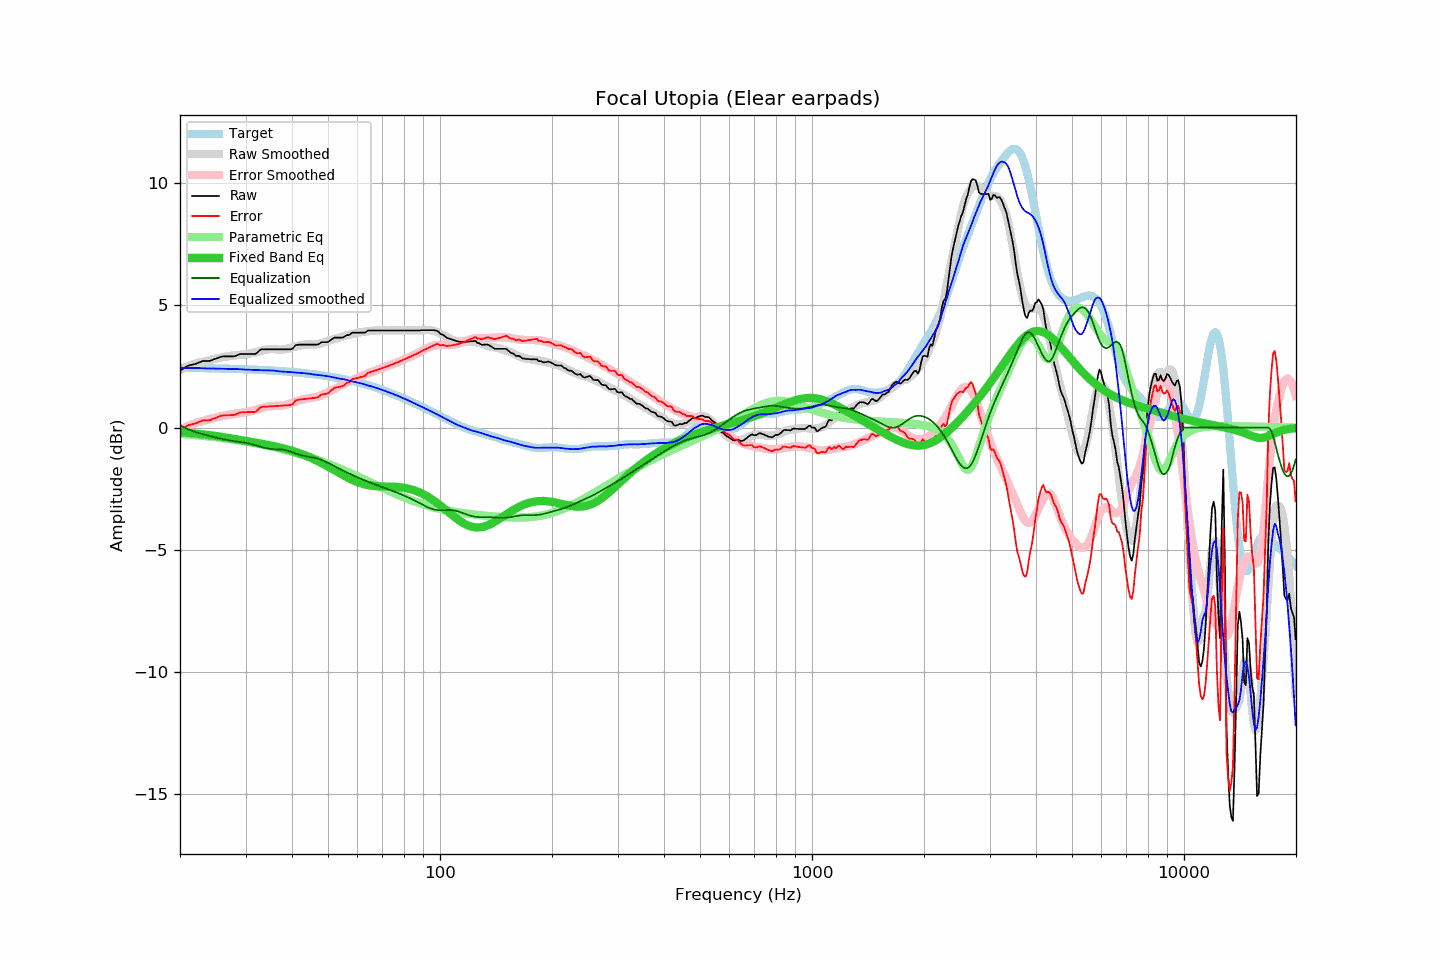

The data file committed next to this chart (first rows):
frequency, raw, error, smoothed, error_smoothed, equalization, parametric_eq, equalized_raw, equalized_smoothed, target
20.00, 2.33, -0.11, 2.35, -0.09, 0.09, -0.19, 2.42, 2.43, 2.44
20.20, 2.37, -0.07, 2.38, -0.05, 0.05, -0.19, 2.42, 2.44, 2.44
20.40, 2.41, -0.03, 2.41, -0.02, 0.02, -0.20, 2.43, 2.44, 2.44
20.61, 2.45, 0.01, 2.45, 0.01, -0.01, -0.20, 2.44, 2.44, 2.44
20.81, 2.49, 0.05, 2.48, 0.04, -0.04, -0.21, 2.45, 2.44, 2.44
21.02, 2.53, 0.09, 2.50, 0.06, -0.06, -0.21, 2.47, 2.44, 2.44
21.23, 2.55, 0.11, 2.53, 0.09, -0.09, -0.22, 2.46, 2.44, 2.44
21.44, 2.56, 0.12, 2.56, 0.12, -0.12, -0.23, 2.44, 2.44, 2.44
21.66, 2.58, 0.14, 2.58, 0.14, -0.14, -0.23, 2.44, 2.44, 2.44
21.87, 2.59, 0.16, 2.60, 0.17, -0.17, -0.24, 2.42, 2.44, 2.44
22.09, 2.61, 0.18, 2.63, 0.19, -0.19, -0.25, 2.42, 2.44, 2.43
22.31, 2.64, 0.21, 2.65, 0.21, -0.21, -0.25, 2.43, 2.43, 2.43
22.54, 2.67, 0.24, 2.66, 0.23, -0.23, -0.26, 2.44, 2.43, 2.43
22.76, 2.69, 0.26, 2.67, 0.25, -0.25, -0.27, 2.44, 2.43, 2.43
22.99, 2.72, 0.29, 2.69, 0.26, -0.26, -0.28, 2.46, 2.42, 2.43
23.22, 2.72, 0.29, 2.70, 0.28, -0.28, -0.28, 2.44, 2.42, 2.43
23.45, 2.72, 0.29, 2.72, 0.30, -0.30, -0.29, 2.42, 2.42, 2.43
23.69, 2.72, 0.29, 2.73, 0.32, -0.32, -0.30, 2.40, 2.42, 2.43
23.92, 2.72, 0.30, 2.75, 0.33, -0.33, -0.31, 2.39, 2.42, 2.42
24.16, 2.74, 0.32, 2.77, 0.35, -0.35, -0.32, 2.39, 2.42, 2.42
24.40, 2.76, 0.34, 2.79, 0.37, -0.37, -0.32, 2.39, 2.42, 2.42
24.65, 2.79, 0.37, 2.80, 0.39, -0.39, -0.33, 2.40, 2.42, 2.42
24.89, 2.81, 0.39, 2.82, 0.40, -0.40, -0.34, 2.41, 2.41, 2.42
25.14, 2.83, 0.41, 2.83, 0.42, -0.42, -0.35, 2.41, 2.41, 2.42
25.39, 2.86, 0.44, 2.84, 0.44, -0.44, -0.36, 2.42, 2.41, 2.42
25.65, 2.88, 0.47, 2.86, 0.45, -0.45, -0.37, 2.43, 2.41, 2.41
25.91, 2.90, 0.49, 2.87, 0.47, -0.47, -0.38, 2.43, 2.40, 2.41
26.16, 2.91, 0.50, 2.88, 0.48, -0.48, -0.39, 2.43, 2.40, 2.41
26.43, 2.91, 0.50, 2.89, 0.49, -0.49, -0.40, 2.42, 2.40, 2.41
26.69, 2.91, 0.50, 2.91, 0.50, -0.50, -0.41, 2.41, 2.40, 2.41
26.96, 2.91, 0.50, 2.92, 0.52, -0.52, -0.42, 2.39, 2.40, 2.41
27.23, 2.91, 0.51, 2.93, 0.53, -0.53, -0.43, 2.38, 2.40, 2.40
27.50, 2.91, 0.51, 2.93, 0.54, -0.54, -0.44, 2.37, 2.39, 2.40
27.77, 2.91, 0.51, 2.94, 0.55, -0.55, -0.45, 2.36, 2.39, 2.40
28.05, 2.92, 0.52, 2.95, 0.56, -0.56, -0.47, 2.36, 2.39, 2.40
28.33, 2.94, 0.54, 2.96, 0.57, -0.57, -0.48, 2.37, 2.39, 2.40
28.62, 2.97, 0.58, 2.97, 0.58, -0.58, -0.49, 2.39, 2.39, 2.39
28.90, 3.00, 0.61, 2.97, 0.58, -0.58, -0.50, 2.42, 2.39, 2.39
29.19, 3.01, 0.62, 2.98, 0.59, -0.59, -0.51, 2.42, 2.38, 2.39
29.48, 3.01, 0.62, 2.98, 0.60, -0.60, -0.52, 2.41, 2.37, 2.39
29.78, 3.01, 0.63, 2.99, 0.61, -0.61, -0.53, 2.40, 2.37, 2.38
30.08, 3.01, 0.63, 2.99, 0.63, -0.63, -0.55, 2.38, 2.37, 2.38
30.38, 3.01, 0.63, 3.01, 0.64, -0.64, -0.56, 2.37, 2.37, 2.38
30.68, 3.01, 0.63, 3.02, 0.65, -0.65, -0.57, 2.36, 2.37, 2.38
30.99, 3.01, 0.64, 3.03, 0.67, -0.67, -0.58, 2.34, 2.36, 2.37
31.30, 3.01, 0.64, 3.05, 0.69, -0.69, -0.59, 2.32, 2.36, 2.37
31.61, 3.01, 0.64, 3.06, 0.70, -0.70, -0.60, 2.31, 2.36, 2.37
31.93, 3.01, 0.64, 3.08, 0.72, -0.72, -0.62, 2.29, 2.35, 2.37
32.24, 3.06, 0.70, 3.09, 0.74, -0.74, -0.63, 2.32, 2.35, 2.36
32.57, 3.12, 0.76, 3.11, 0.76, -0.76, -0.64, 2.36, 2.35, 2.36
32.89, 3.18, 0.82, 3.13, 0.78, -0.78, -0.65, 2.40, 2.35, 2.36
33.22, 3.20, 0.85, 3.15, 0.80, -0.80, -0.66, 2.40, 2.34, 2.35
33.55, 3.20, 0.85, 3.16, 0.82, -0.82, -0.68, 2.38, 2.34, 2.35
33.89, 3.20, 0.85, 3.18, 0.84, -0.84, -0.69, 2.36, 2.34, 2.35
34.23, 3.20, 0.86, 3.19, 0.85, -0.85, -0.70, 2.35, 2.34, 2.34
34.57, 3.20, 0.86, 3.20, 0.86, -0.86, -0.71, 2.34, 2.34, 2.34
34.92, 3.20, 0.86, 3.21, 0.87, -0.87, -0.73, 2.33, 2.34, 2.34
35.27, 3.20, 0.87, 3.21, 0.88, -0.88, -0.74, 2.32, 2.34, 2.33
35.62, 3.20, 0.87, 3.21, 0.88, -0.88, -0.76, 2.32, 2.33, 2.33
35.97, 3.20, 0.88, 3.21, 0.88, -0.88, -0.77, 2.32, 2.32, 2.32
... 635 more rows
